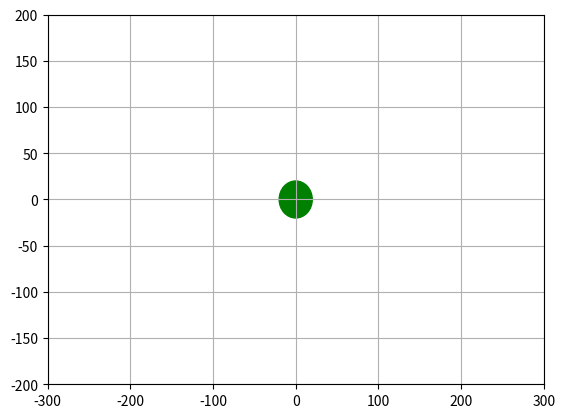
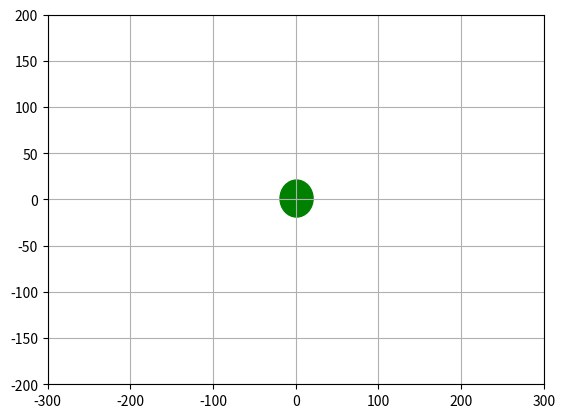
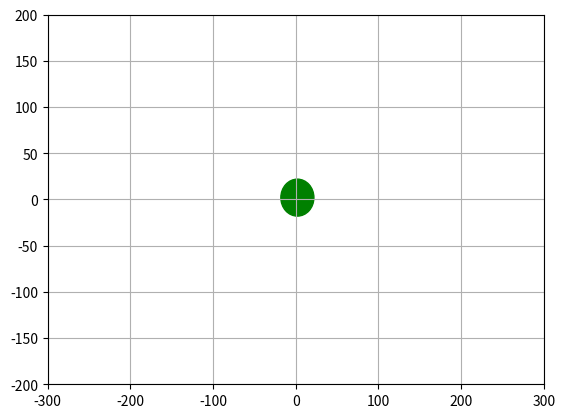
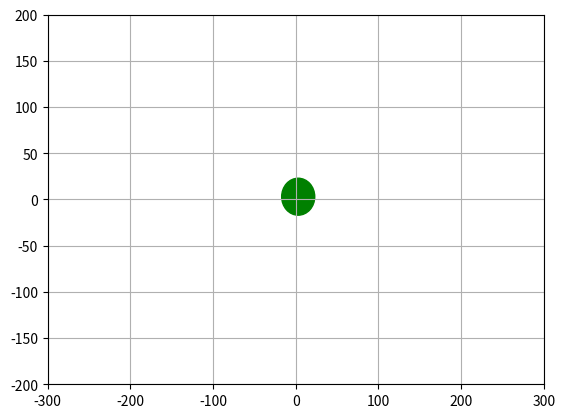
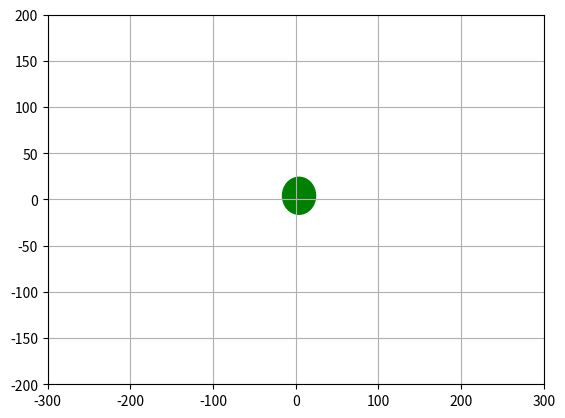
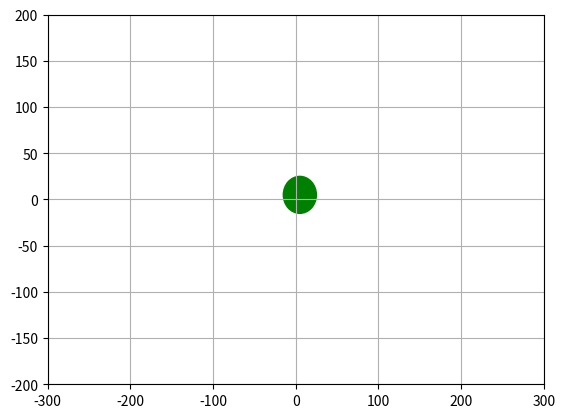
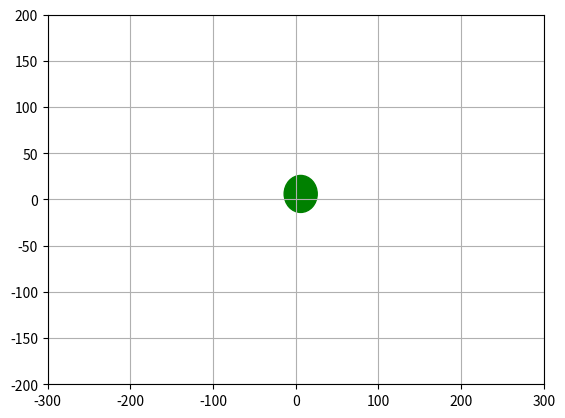
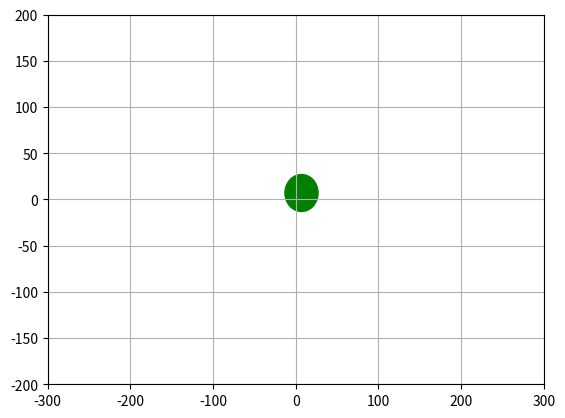
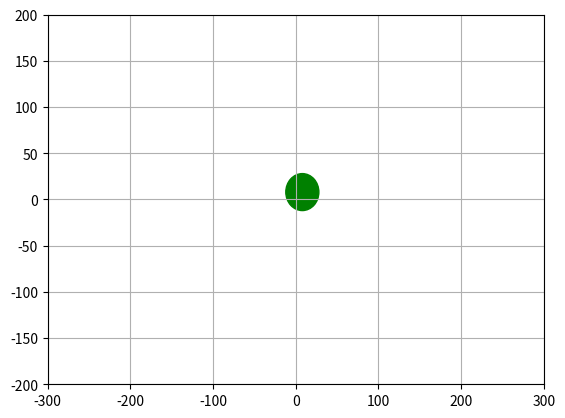
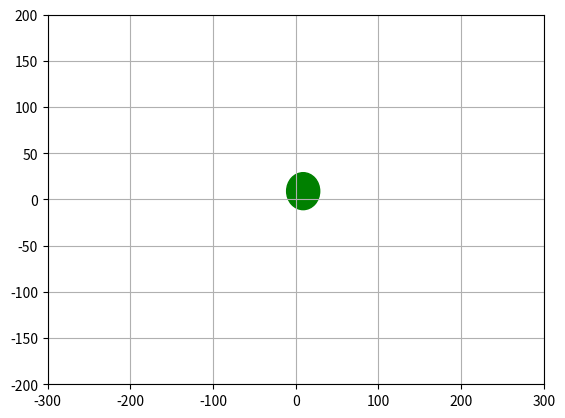
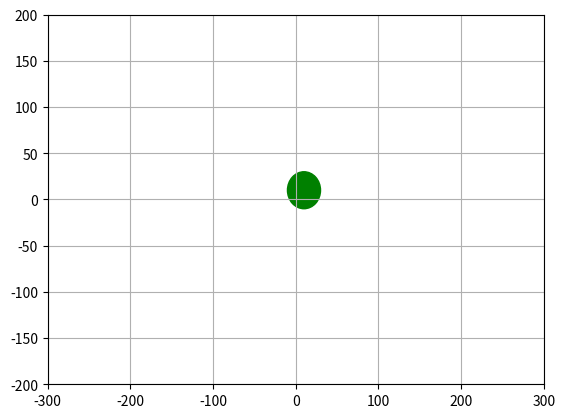
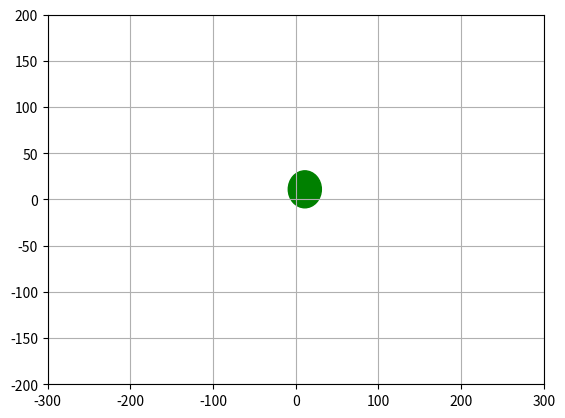
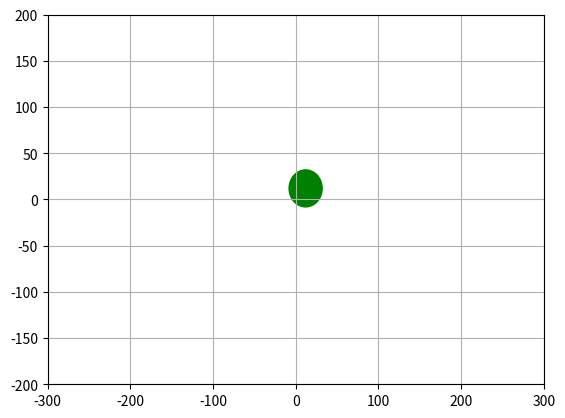
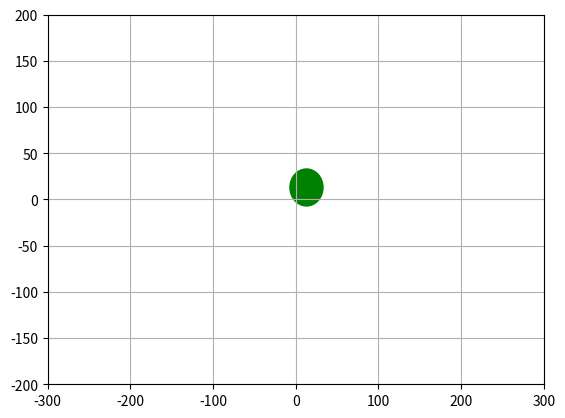
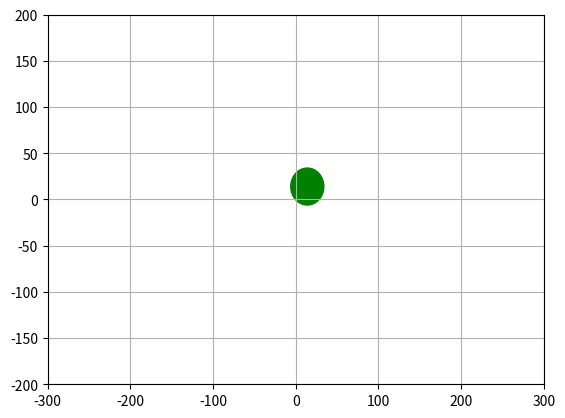
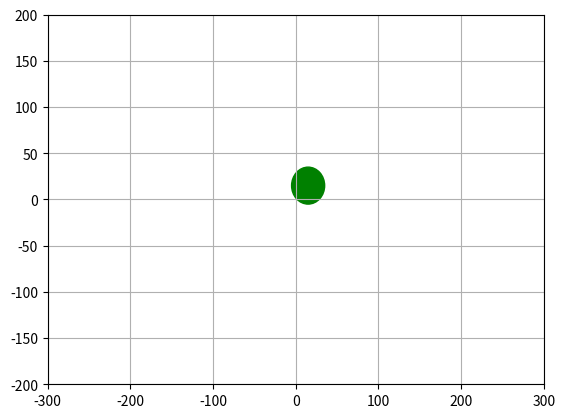

Reproduce these figures in Python, in order.
import matplotlib.pyplot as plt
import matplotlib.animation as animation
import time  

for i in range(100):
	fig = plt.gcf()
	plt.xlim(-300,300)
	plt.ylim(-200,200)
	plt.grid()
	circle1=plt.Circle((i,i),20,color='g')
	fig.gca().add_artist(circle1)
	plt.pause(0.03)
	plt.clf()
